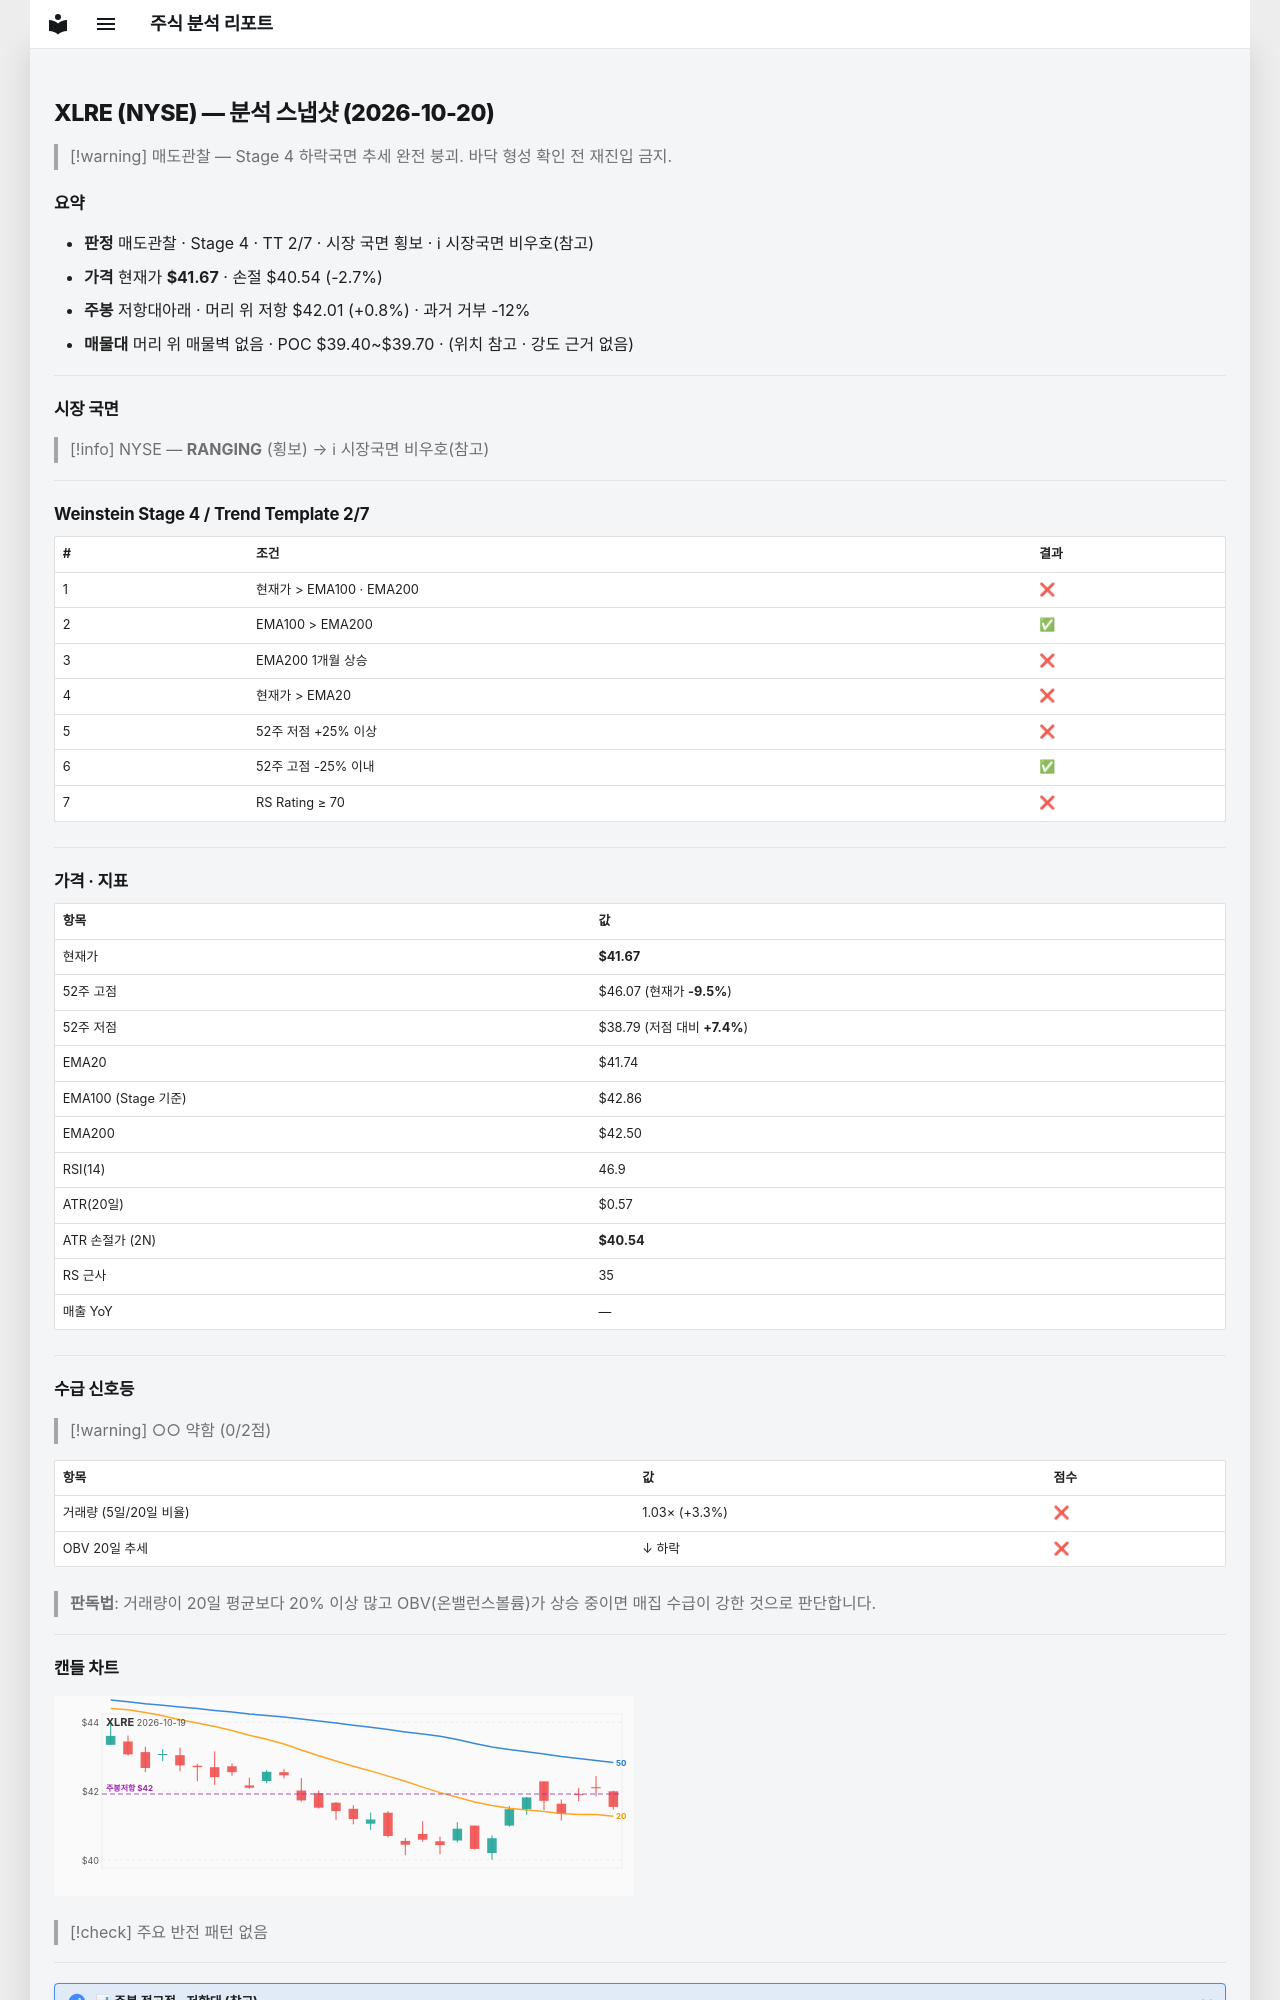

repository: soloandco/stock-reports · page: snapshots/XLRE-2026-10-20/index.html · generator: mkdocs

---
type: analysis-snapshot
title: XLRE 분석 스냅샷
ticker: XLRE
market: NYSE
created: 2026-10-20
updated: 2026-10-20
bar-date: 2026-10-19
verdict: 매도관찰
real-rr: 0.30
sma50-gap-pct: -0.2
weekly-position: 저항대아래
weekly-overhead-price: 42.01
weekly-overhead-pct: 0.8
stage: 4
trend-template-score: 2
tt-max: 7
ma-set: ema-20-100-200
price: 41.66999816894531
stop-price: 40.539503187352366
market-regime: RANGING
supply-demand-score: 0/2
supply-demand-label: 약함
status: tracking
tags:
  - stock-agent
  - watchlist
  - XLRE
  - analysis
related:
  - "[[analysis-template]]"
---

# XLRE (NYSE) — 분석 스냅샷 (2026-10-20)

> [!warning] 매도관찰 — Stage 4 하락국면
> 추세 완전 붕괴. 바닥 형성 확인 전 재진입 금지.

## 요약

- **판정** 매도관찰 · Stage 4 · TT 2/7 · 시장 국면 횡보 · ℹ 시장국면 비우호(참고)
- **가격** 현재가 **$41.67** · 손절 $40.54 (-2.7%)
- **주봉** 저항대아래 · 머리 위 저항 $42.01 (+0.8%) · 과거 거부 -12%
- **매물대** 머리 위 매물벽 없음 · POC $39.40~$39.70 · (위치 참고 · 강도 근거 없음)

---

## 시장 국면

> [!info] NYSE — **RANGING** (횡보) → ℹ 시장국면 비우호(참고)

---

## Weinstein Stage 4 / Trend Template 2/7

| # | 조건 | 결과 |
|---|------|------|
| 1 | 현재가 > EMA100 · EMA200 | ❌ |
| 2 | EMA100 > EMA200 | ✅ |
| 3 | EMA200 1개월 상승 | ❌ |
| 4 | 현재가 > EMA20 | ❌ |
| 5 | 52주 저점 +25% 이상 | ❌ |
| 6 | 52주 고점 -25% 이내 | ✅ |
| 7 | RS Rating ≥ 70 | ❌ |

---

## 가격 · 지표

| 항목 | 값 |
|------|---|
| 현재가 | **$41.67** |
| 52주 고점 | $46.07 (현재가 **-9.5%**) |
| 52주 저점 | $38.79 (저점 대비 **+7.4%**) |
| EMA20 | $41.74 |
| EMA100 (Stage 기준) | $42.86 |
| EMA200 | $42.50 |
| RSI(14) | 46.9 |
| ATR(20일) | $0.57 |
| ATR 손절가 (2N) | **$40.54** |
| RS 근사 | 35 |
| 매출 YoY | — |

---
## 수급 신호등

> [!warning] ○○ 약함 (0/2점)

| 항목 | 값 | 점수 |
|------|------|------|
| 거래량 (5일/20일 비율) | 1.03× (+3.3%) | ❌ |
| OBV 20일 추세 | ↓ 하락 | ❌ |

> **판독법**: 거래량이 20일 평균보다 20% 이상 많고 OBV(온밸런스볼륨)가 상승 중이면 매집 수급이 강한 것으로 판단합니다.

---
